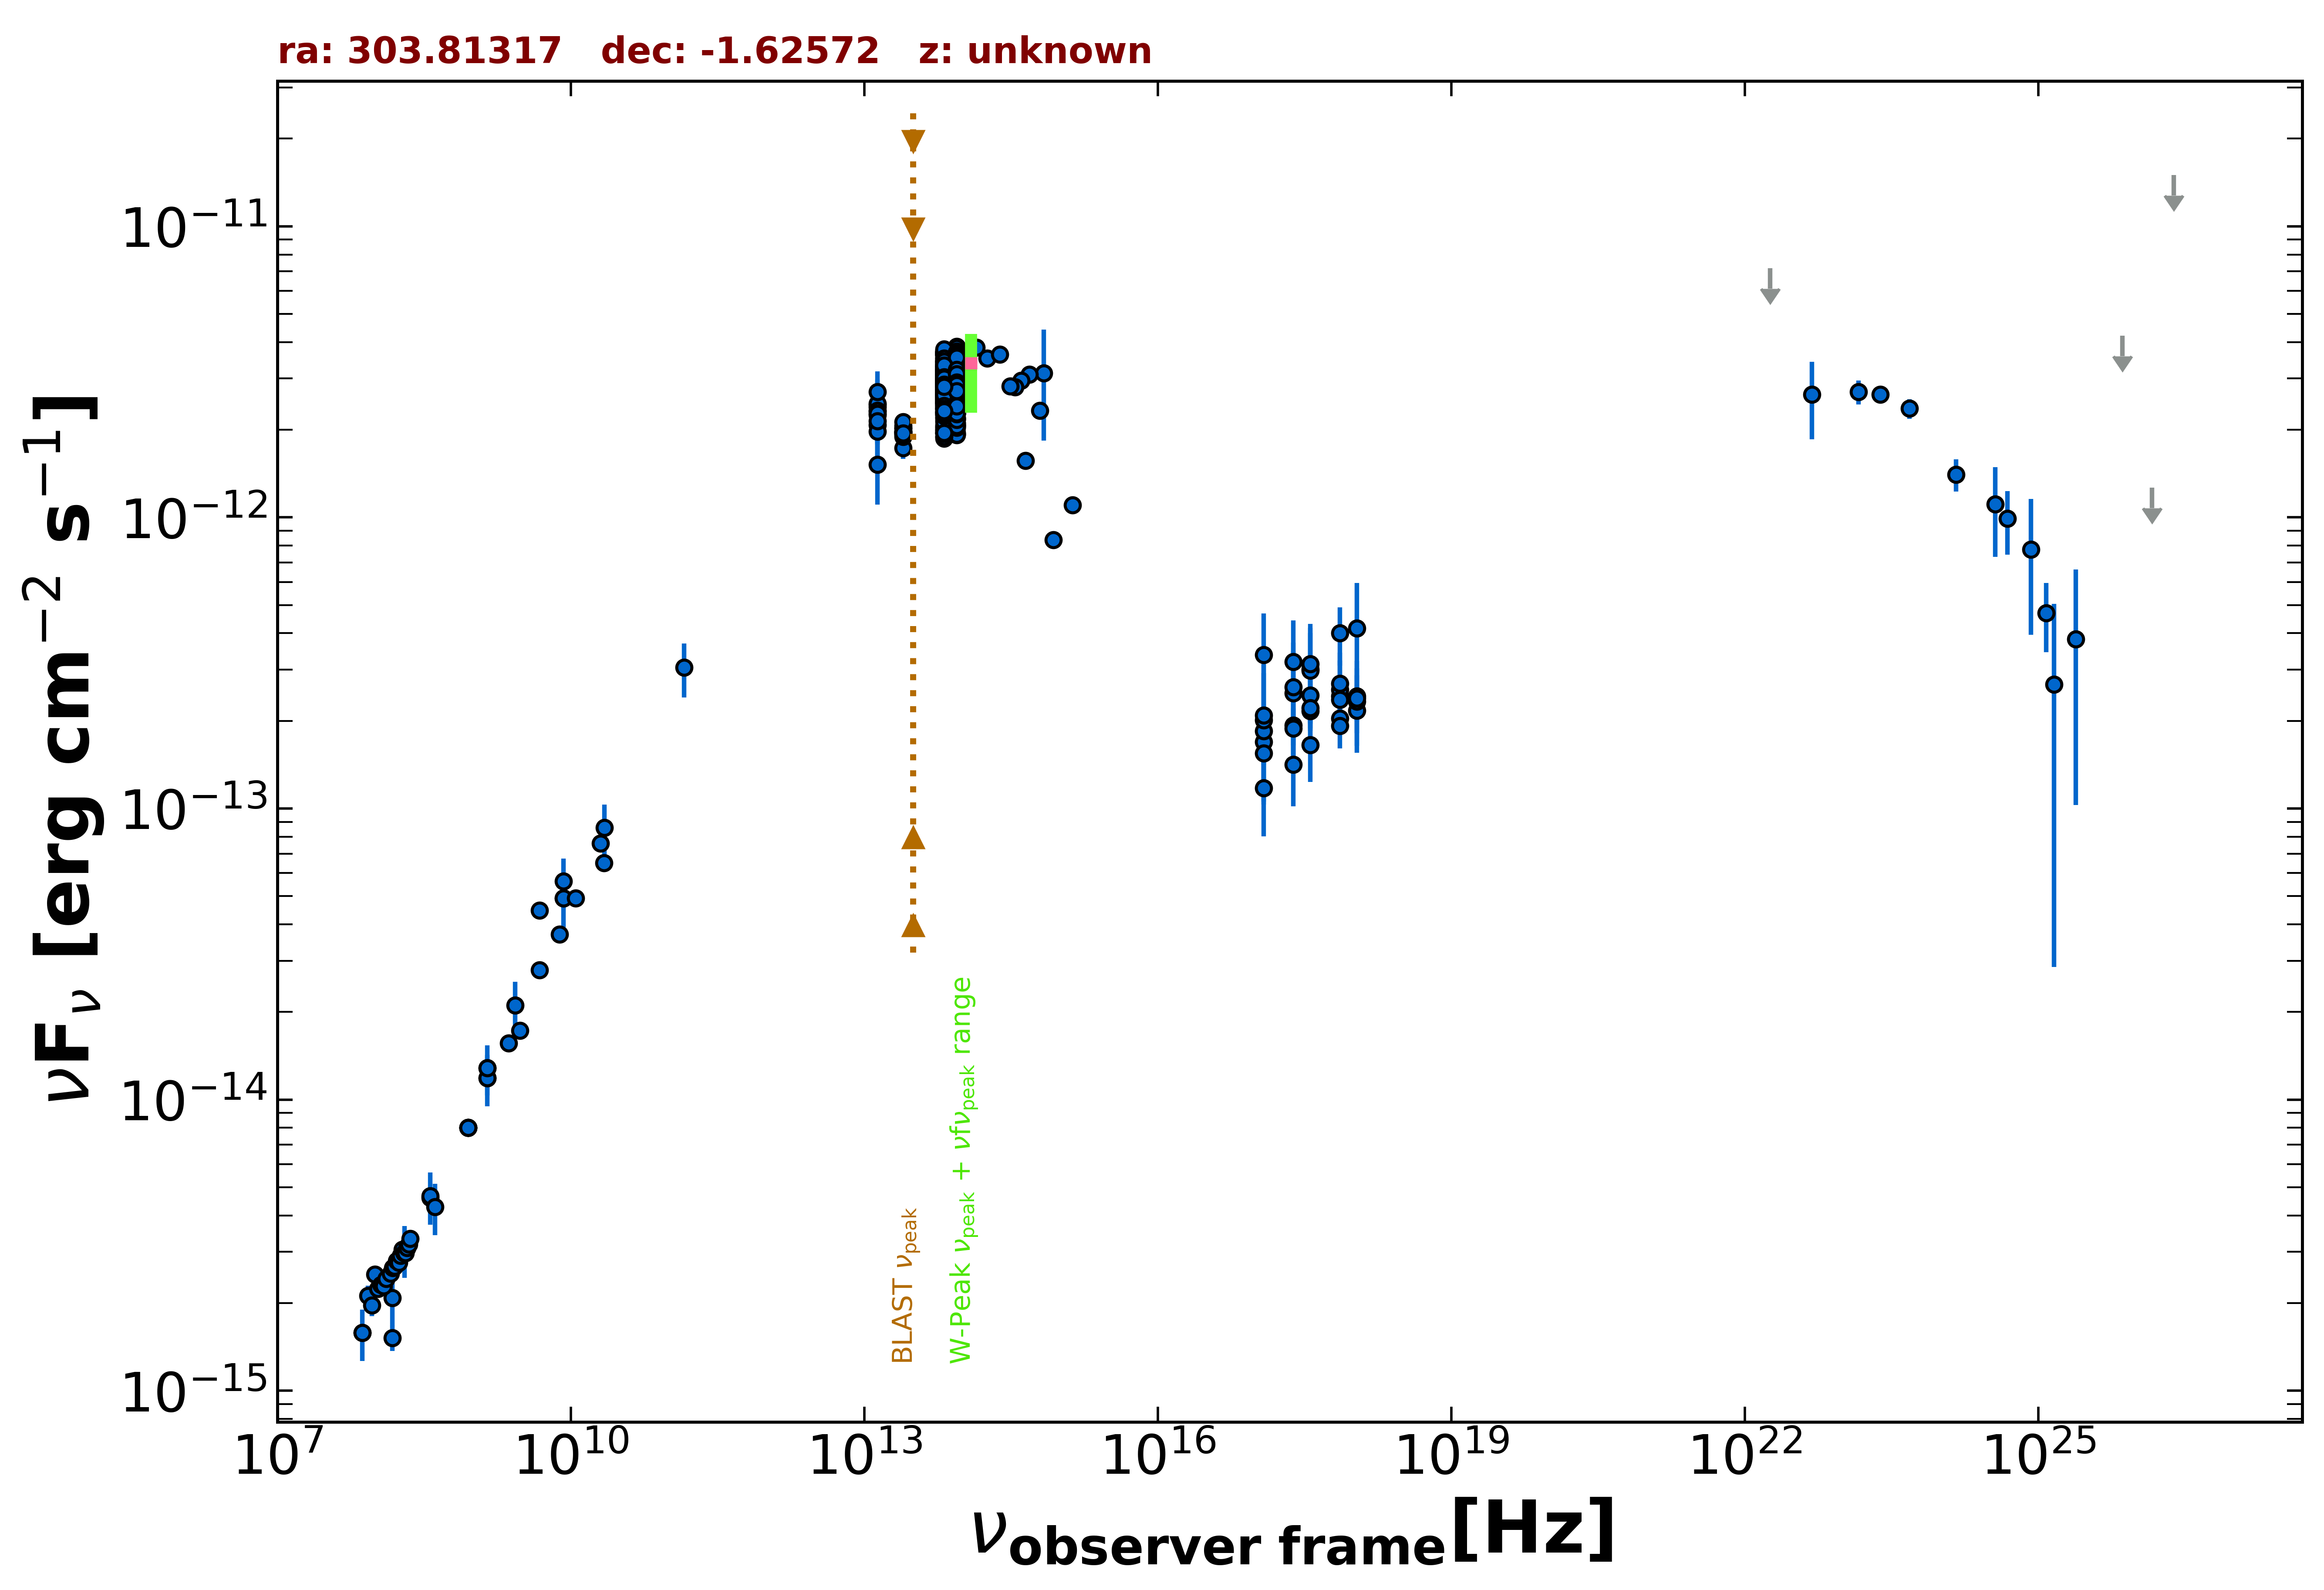

Source data for this figure (header and first rows):
freq., flux, err_flux, MJD_start, MJD_end, flag, catalog, reference
1.400e+09, 1.285e-14, 3.850e-16, 55000, 55000, , NVSS, Condon et al. 1998  AJ  115  1693
8.870e+08, 8.018e-15, 5.655e-16, 55000, 55000, , RACS, Hale et al. 2021  PASA  38  e058
8.870e+08, 8.018e-15, 5.655e-16, 55000, 55000, , RACS, Hale et al. 2021  PASA  38  e058
8.870e+08, 8.018e-15, 5.655e-16, 55000, 55000, , RACS, Hale et al. 2021  PASA  38  e058
8.870e+08, 8.018e-15, 5.655e-16, 55000, 55000, , RACS, Hale et al. 2021  PASA  38  e058
3.000e+09, 1.724e-14, 9.000e-17, 55000, 55000, , VLASSQL, Gordon et al. 2021  ApJS  255  30
2.418e+17, 1.929e-13, 2.810e-14, 55069, 58267, , 1OUSX, Giommi et al. in preparation
1.209e+17, 1.693e-13, 2.840e-14, 55069, 58267, , 1OUSX, Giommi et al. in preparation
3.627e+17, 2.165e-13, 2.780e-14, 55069, 58267, , 1OUSX, Giommi et al. in preparation
7.253e+17, 2.040e-13, 1.790e-14, 55069, 58267, , 1OUSX, Giommi et al. in preparation
1.088e+18, 2.170e-13, 3.550e-14, 55069, 58267, , 1OUSX, Giommi et al. in preparation
7.253e+17, 2.431e-13, 2.230e-14, 55000, 55000, , 2SXPS, Evans et al. 2020  ApJS  247  54
1.209e+17, 1.843e-13, 3.140e-14, 55000, 55000, , 2SXPS, Evans et al. 2020  ApJS  247  54
3.627e+17, 2.445e-13, 3.305e-14, 55000, 55000, , 2SXPS, Evans et al. 2020  ApJS  247  54
1.088e+18, 2.432e-13, 4.355e-14, 55000, 55000, , 2SXPS, Evans et al. 2020  ApJS  247  54
1.500e+08, 1.520e-15, 1.520e-16, 55000, 55000, , TGSS150, Intema et al. 2017  A&A  598  A781
7.400e+07, 1.584e-15, 7.400e-17, 55000, 55000, , VLSSR, Lane et al. 2014  MNRAS  440 327
2.000e+10, 7.580e-14, 3.800e-15, 55000, 55000, , AT20G, Murphy et al. 2010  MNRAS  402  2403
8.400e+09, 4.917e-14, 0.000e+00, 55000, 55000, , CRATES, Healey et al. 2007  ApJS  171  61
1.400e+09, 1.186e-14, 0.000e+00, 55000, 55000, , NORTH20, White and Becker  1992  ApJS  79  331
3.650e+08, 4.599e-15, 0.000e+00, 55000, 55000, , NORTH20, White and Becker  1992  ApJS  79  331
4.800e+09, 4.474e-14, 2.400e-15, 55000, 55000, , PMN, Griffith et al. 1993-1996  VizieR  VIII/…
1.430e+11, 3.049e-13, 6.445e-14, 55000, 55000, , PCCS2143, GHz The Planck Collaboration 2018  A&A  …
1.389e+14, 3.838e-12, 1.770e-13, 55000, 55000, , 2MASS, Skrutskie et al. 2006  AJ  131  1163
1.804e+14, 3.523e-12, 1.460e-13, 55000, 55000, , 2MASS, Skrutskie et al. 2006  AJ  131  1163
2.427e+14, 3.633e-12, 1.375e-13, 55000, 55000, , 2MASS, Skrutskie et al. 2006  AJ  131  1163
8.817e+13, 2.900e-12, 5.000e-15, 55000, 55000, , UNWISE, Schlafly et al. 2019  ApJS  240  30
6.517e+13, 2.911e-12, 6.500e-15, 55000, 55000, , UNWISE, Schlafly et al. 2019  ApJS  240  30
8.817e+13, 2.510e-12, 5.350e-14, 55000, 55000, , WISE, Wright et al. 2010  AJ  140  1868
6.517e+13, 2.488e-12, 5.050e-14, 55000, 55000, , WISE, Wright et al. 2010  AJ  140  1868
2.498e+13, 1.966e-12, 5.650e-14, 55000, 55000, , WISE, Wright et al. 2010  AJ  140  1868
1.363e+13, 2.081e-12, 1.670e-13, 55000, 55000, , WISE, Wright et al. 2010  AJ  140  1868
8.817e+13, 2.806e-12, 6.750e-14, 57318, 57318, , NEOWISE, Mainzer et al. 2014  ApJ  792  30
6.517e+13, 2.779e-12, 7.900e-14, 57318, 57318, , NEOWISE, Mainzer et al. 2014  ApJ  792  30
8.817e+13, 2.325e-12, 5.600e-14, 57315, 57315, , NEOWISE, Mainzer et al. 2014  ApJ  792  30
6.517e+13, 2.438e-12, 7.200e-14, 57315, 57315, , NEOWISE, Mainzer et al. 2014  ApJ  792  30
8.817e+13, 2.694e-12, 6.950e-14, 57318, 57318, , NEOWISE, Mainzer et al. 2014  ApJ  792  30
6.517e+13, 2.830e-12, 8.850e-14, 57318, 57318, , NEOWISE, Mainzer et al. 2014  ApJ  792  30
8.817e+13, 2.876e-12, 6.100e-14, 57315, 57315, , NEOWISE, Mainzer et al. 2014  ApJ  792  30
6.517e+13, 2.833e-12, 8.100e-14, 57315, 57315, , NEOWISE, Mainzer et al. 2014  ApJ  792  30
8.817e+13, 2.702e-12, 6.250e-14, 57315, 57315, , NEOWISE, Mainzer et al. 2014  ApJ  792  30
6.517e+13, 3.002e-12, 9.150e-14, 57315, 57315, , NEOWISE, Mainzer et al. 2014  ApJ  792  30
8.817e+13, 2.801e-12, 6.200e-14, 57318, 57318, , NEOWISE, Mainzer et al. 2014  ApJ  792  30
6.517e+13, 2.792e-12, 7.200e-14, 57318, 57318, , NEOWISE, Mainzer et al. 2014  ApJ  792  30
8.817e+13, 2.866e-12, 6.350e-14, 57315, 57315, , NEOWISE, Mainzer et al. 2014  ApJ  792  30
6.517e+13, 3.016e-12, 8.350e-14, 57315, 57315, , NEOWISE, Mainzer et al. 2014  ApJ  792  30
8.817e+13, 2.946e-12, 6.800e-14, 57316, 57316, , NEOWISE, Mainzer et al. 2014  ApJ  792  30
6.517e+13, 2.854e-12, 8.150e-14, 57316, 57316, , NEOWISE, Mainzer et al. 2014  ApJ  792  30
8.817e+13, 2.772e-12, 7.400e-14, 57318, 57318, , NEOWISE, Mainzer et al. 2014  ApJ  792  30
6.517e+13, 2.743e-12, 7.600e-14, 57318, 57318, , NEOWISE, Mainzer et al. 2014  ApJ  792  30
8.817e+13, 2.806e-12, 6.750e-14, 57318, 57318, , NEOWISE, Mainzer et al. 2014  ApJ  792  30
6.517e+13, 2.723e-12, 9.050e-14, 57318, 57318, , NEOWISE, Mainzer et al. 2014  ApJ  792  30
8.817e+13, 2.772e-12, 7.650e-14, 57318, 57318, , NEOWISE, Mainzer et al. 2014  ApJ  792  30
6.517e+13, 2.753e-12, 9.400e-14, 57318, 57318, , NEOWISE, Mainzer et al. 2014  ApJ  792  30
8.817e+13, 2.793e-12, 6.950e-14, 57318, 57318, , NEOWISE, Mainzer et al. 2014  ApJ  792  30
6.517e+13, 2.912e-12, 8.350e-14, 57318, 57318, , NEOWISE, Mainzer et al. 2014  ApJ  792  30
8.817e+13, 2.770e-12, 6.350e-14, 57315, 57315, , NEOWISE, Mainzer et al. 2014  ApJ  792  30
6.517e+13, 2.920e-12, 9.150e-14, 57315, 57315, , NEOWISE, Mainzer et al. 2014  ApJ  792  30
8.817e+13, 2.842e-12, 7.100e-14, 57315, 57315, , NEOWISE, Mainzer et al. 2014  ApJ  792  30
6.517e+13, 2.741e-12, 7.550e-14, 57315, 57315, , NEOWISE, Mainzer et al. 2014  ApJ  792  30
... 659 more rows
